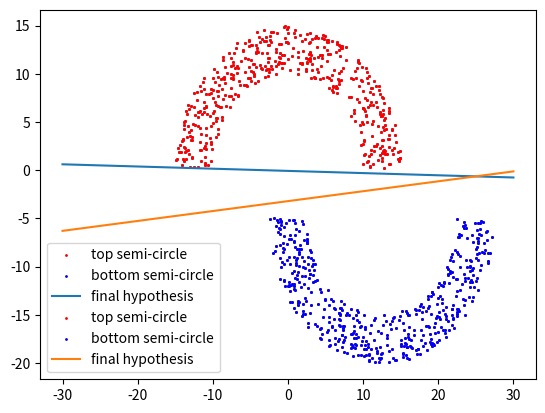

Reproduce this figure in Python.
import numpy as np
import matplotlib.pyplot as plt
from numpy.linalg import inv

rad = 10
thk = 5
sep = 5

def generate(rad,thk,sep,n,x1=0,y1=0):
    # top origin
    X1=x1
    Y1=y1

    # bot origin
    X2=X1+rad+thk/2
    Y2=Y1-sep
    
    # points
    top=[]
    bottom=[]
    

    r1=rad+thk
    r2=rad
    
    cnt=1
    while(cnt<=n):
        x=np.random.uniform(-r1,r1)
        y=np.random.uniform(-r1,r1)
        d=x**2+y**2
        if(d>=r2**2 and d<=r1**2):
            if (y>0):
                top.append([X1+x,Y1+y])
                cnt+=1
            else:
                bottom.append([X2+x,Y2+y])
                cnt+=1
        else:
            continue

    return top,bottom

# PLA functions
def sign(x):
    if x>0:
        return 1
    else:
        return -1

def Judge(x,w):
    n=x.shape[1]-1
    flag=1
    for i in x:
        if sign(i[:n].dot(w))*i[-1]<0:
            flag=0
            break
    return flag
def PLA(x,k):
    #n为数据维度,m为数据数量,
    m,n=x.shape
    n-=1
    #初始化向量
    w=np.zeros(n)
    #记录最后一个更新的向量
    last=0
    #记录次数
    t=0
    if Judge(x,w):
        pass
    else:
        #记录取哪个元素
        j=0
        while Judge(x,w)==0:
            i=x[j]
            #print(i[:n],i[-1])
            if sign(i[:n].dot(w))*i[-1]<0:
                w+=k*i[-1]*i[:n]
                t+=1
                last=j
            j+=1
            if(j>=m):
                j=j%m
    return t,last,w

if __name__ == '__main__':
    top,bottom=generate(rad,thk,sep,1000)

    X1=[i[0] for i in top]
    Y1=[i[1] for i in top]

    X2=[i[0] for i in bottom]
    Y2=[i[1] for i in bottom]

    plt.scatter(X1,Y1,s=1)
    plt.scatter(X2,Y2,s=1)
    plt.show()

	# part (a)
    x1=[[1]+i+[1] for i in top]
    x2=[[1]+i+[-1] for i in bottom]
    data=x1+x2
    
    data=np.array(data)
    np.random.shuffle(data)
    t,last,w=PLA(data,1)

    r=2*(rad+thk)
    X3=[-r,r]
    Y3=[-(w[0]+w[1]*i)/w[2] for i in X3]

    plt.scatter(X1,Y1,s=1, c = 'red', label = "top semi-circle")
    plt.scatter(X2,Y2,s=1, c = 'blue', label = "bottom semi-circle")
    plt.plot(X3,Y3, label = "final hypothesis")
    plt.legend(loc = 0)
    plt.show()

	# part (b)
    x1=[[1]+i for i in top]
    y1=[1]*len(top)

    x2=[[1]+i for i in bottom]
    y2=[-1]*len(bottom)

    X=np.array(x1+x2)
    Y=np.array(y1+y2)

    w1=inv(X.T.dot(X)).dot(X.T).dot(Y)

    t=2*(rad+thk)
    X4=[-t,t]
    Y4=[-(w1[0]+w1[1]*i)/w1[2] for i in X4]

    plt.scatter(X1,Y1,s=1, c = 'red', label = "top semi-circle")
    plt.scatter(X2,Y2,s=1, c = 'blue', label = "bottom semi-circle")
    plt.plot(X4,Y4, label = "final hypothesis")
    plt.legend(loc = 0)
    plt.show()